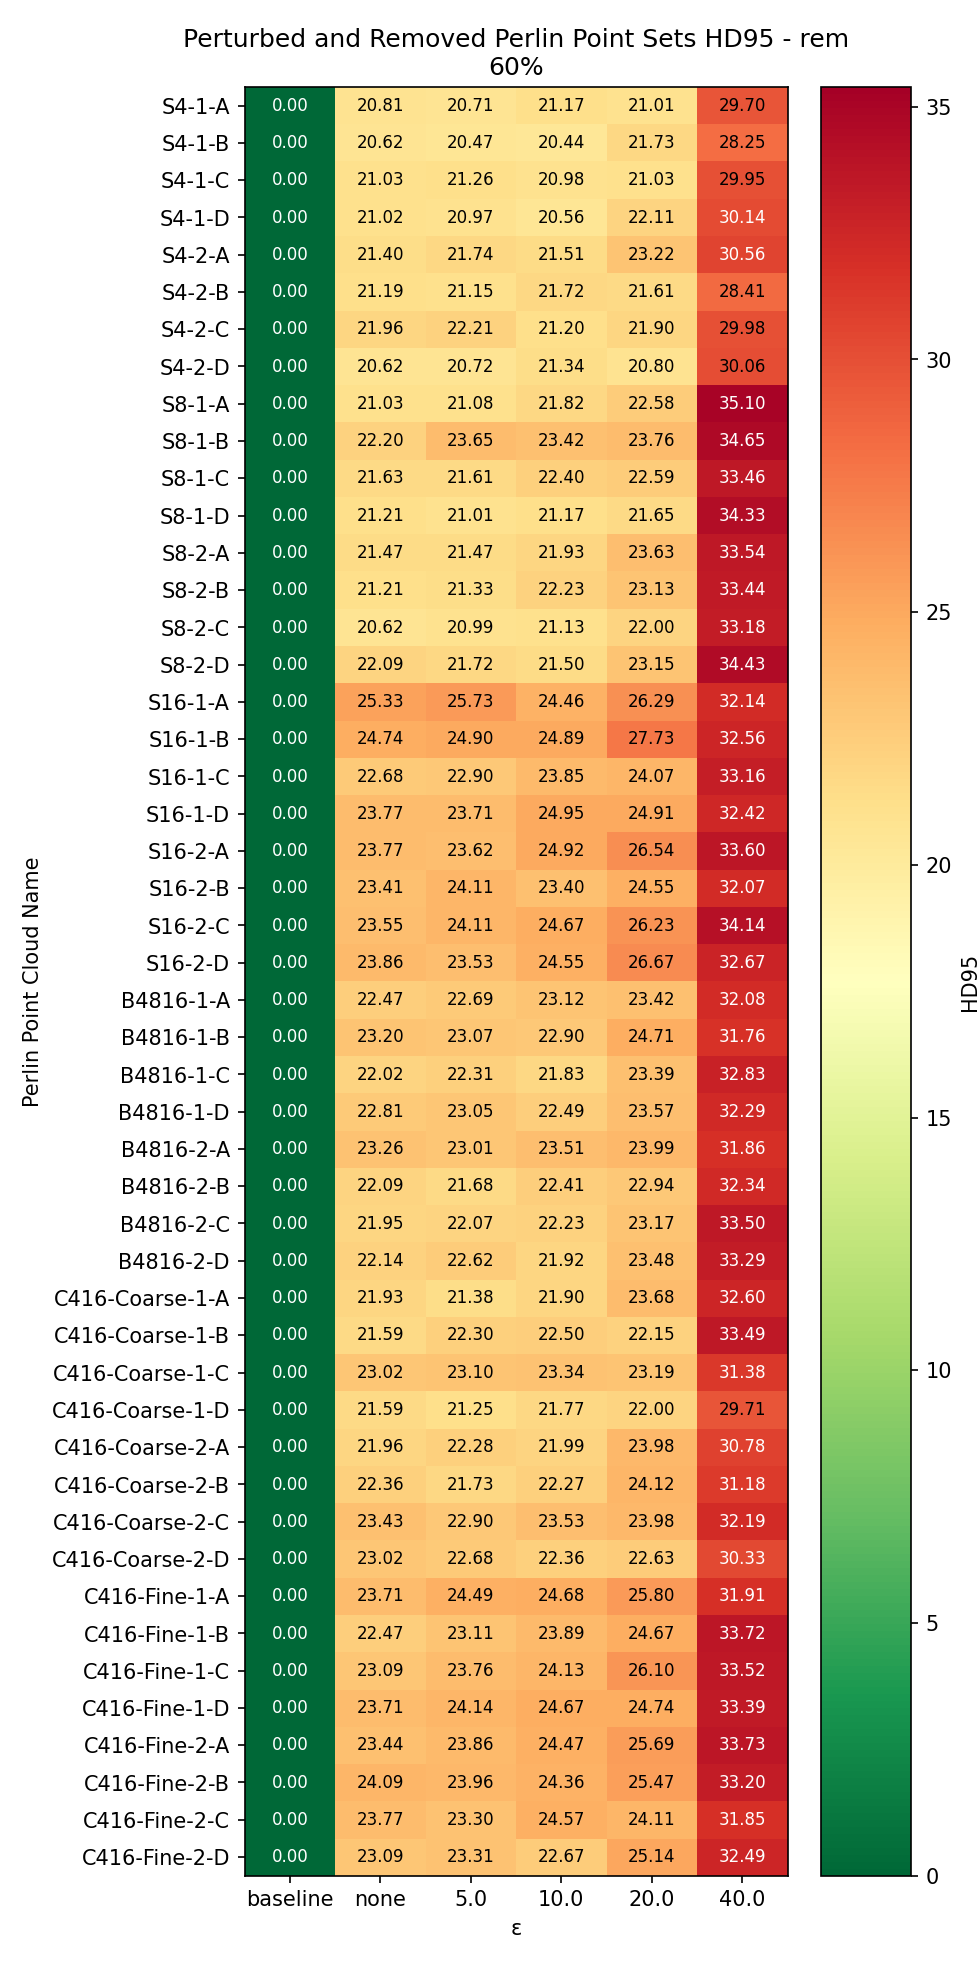

The table this chart was drawn from, first rows:
Perlin Point Cloud Name, baseline, none, 5.0, 10.0, 20.0, 40.0
S4-1-A, 0.0, 20.81, 20.71, 21.17, 21.01, 29.7
S4-1-B, 0.0, 20.62, 20.47, 20.44, 21.73, 28.25
S4-1-C, 0.0, 21.03, 21.26, 20.98, 21.03, 29.95
S4-1-D, 0.0, 21.02, 20.97, 20.56, 22.11, 30.14
S4-2-A, 0.0, 21.4, 21.74, 21.51, 23.22, 30.56
S4-2-B, 0.0, 21.19, 21.15, 21.72, 21.61, 28.41
S4-2-C, 0.0, 21.96, 22.21, 21.2, 21.9, 29.98
S4-2-D, 0.0, 20.62, 20.72, 21.34, 20.8, 30.06
S8-1-A, 0.0, 21.03, 21.08, 21.82, 22.58, 35.1
S8-1-B, 0.0, 22.2, 23.65, 23.42, 23.76, 34.65
S8-1-C, 0.0, 21.63, 21.61, 22.4, 22.59, 33.46
S8-1-D, 0.0, 21.21, 21.01, 21.17, 21.65, 34.33
S8-2-A, 0.0, 21.47, 21.47, 21.93, 23.63, 33.54
S8-2-B, 0.0, 21.21, 21.33, 22.23, 23.13, 33.44
S8-2-C, 0.0, 20.62, 20.99, 21.13, 22, 33.18
S8-2-D, 0.0, 22.09, 21.72, 21.5, 23.15, 34.43
S16-1-A, 0.0, 25.33, 25.73, 24.46, 26.29, 32.14
S16-1-B, 0.0, 24.74, 24.9, 24.89, 27.73, 32.56
S16-1-C, 0.0, 22.68, 22.9, 23.85, 24.07, 33.16
S16-1-D, 0.0, 23.77, 23.71, 24.95, 24.91, 32.42
S16-2-A, 0.0, 23.77, 23.62, 24.92, 26.54, 33.6
S16-2-B, 0.0, 23.41, 24.11, 23.4, 24.55, 32.07
S16-2-C, 0.0, 23.55, 24.11, 24.67, 26.23, 34.14
S16-2-D, 0.0, 23.86, 23.53, 24.55, 26.67, 32.67
B4816-1-A, 0.0, 22.47, 22.69, 23.12, 23.42, 32.08
B4816-1-B, 0.0, 23.2, 23.07, 22.9, 24.71, 31.76
B4816-1-C, 0.0, 22.02, 22.31, 21.83, 23.39, 32.83
B4816-1-D, 0.0, 22.81, 23.05, 22.49, 23.57, 32.29
B4816-2-A, 0.0, 23.26, 23.01, 23.51, 23.99, 31.86
B4816-2-B, 0.0, 22.09, 21.68, 22.41, 22.94, 32.34
B4816-2-C, 0.0, 21.95, 22.07, 22.23, 23.17, 33.5
B4816-2-D, 0.0, 22.14, 22.62, 21.92, 23.48, 33.29
C416-Coarse-1-A, 0.0, 21.93, 21.38, 21.9, 23.68, 32.6
C416-Coarse-1-B, 0.0, 21.59, 22.3, 22.5, 22.15, 33.49
C416-Coarse-1-C, 0.0, 23.02, 23.1, 23.34, 23.19, 31.38
C416-Coarse-1-D, 0.0, 21.59, 21.25, 21.77, 22, 29.71
C416-Coarse-2-A, 0.0, 21.96, 22.28, 21.99, 23.98, 30.78
C416-Coarse-2-B, 0.0, 22.36, 21.73, 22.27, 24.12, 31.18
C416-Coarse-2-C, 0.0, 23.43, 22.9, 23.53, 23.98, 32.19
C416-Coarse-2-D, 0.0, 23.02, 22.68, 22.36, 22.63, 30.33
C416-Fine-1-A, 0.0, 23.71, 24.49, 24.68, 25.8, 31.91
C416-Fine-1-B, 0.0, 22.47, 23.11, 23.89, 24.67, 33.72
C416-Fine-1-C, 0.0, 23.09, 23.76, 24.13, 26.1, 33.52
C416-Fine-1-D, 0.0, 23.71, 24.14, 24.67, 24.74, 33.39
C416-Fine-2-A, 0.0, 23.44, 23.86, 24.47, 25.69, 33.73
C416-Fine-2-B, 0.0, 24.09, 23.96, 24.36, 25.47, 33.2
C416-Fine-2-C, 0.0, 23.77, 23.3, 24.57, 24.11, 31.85
C416-Fine-2-D, 0.0, 23.09, 23.31, 22.67, 25.14, 32.49
